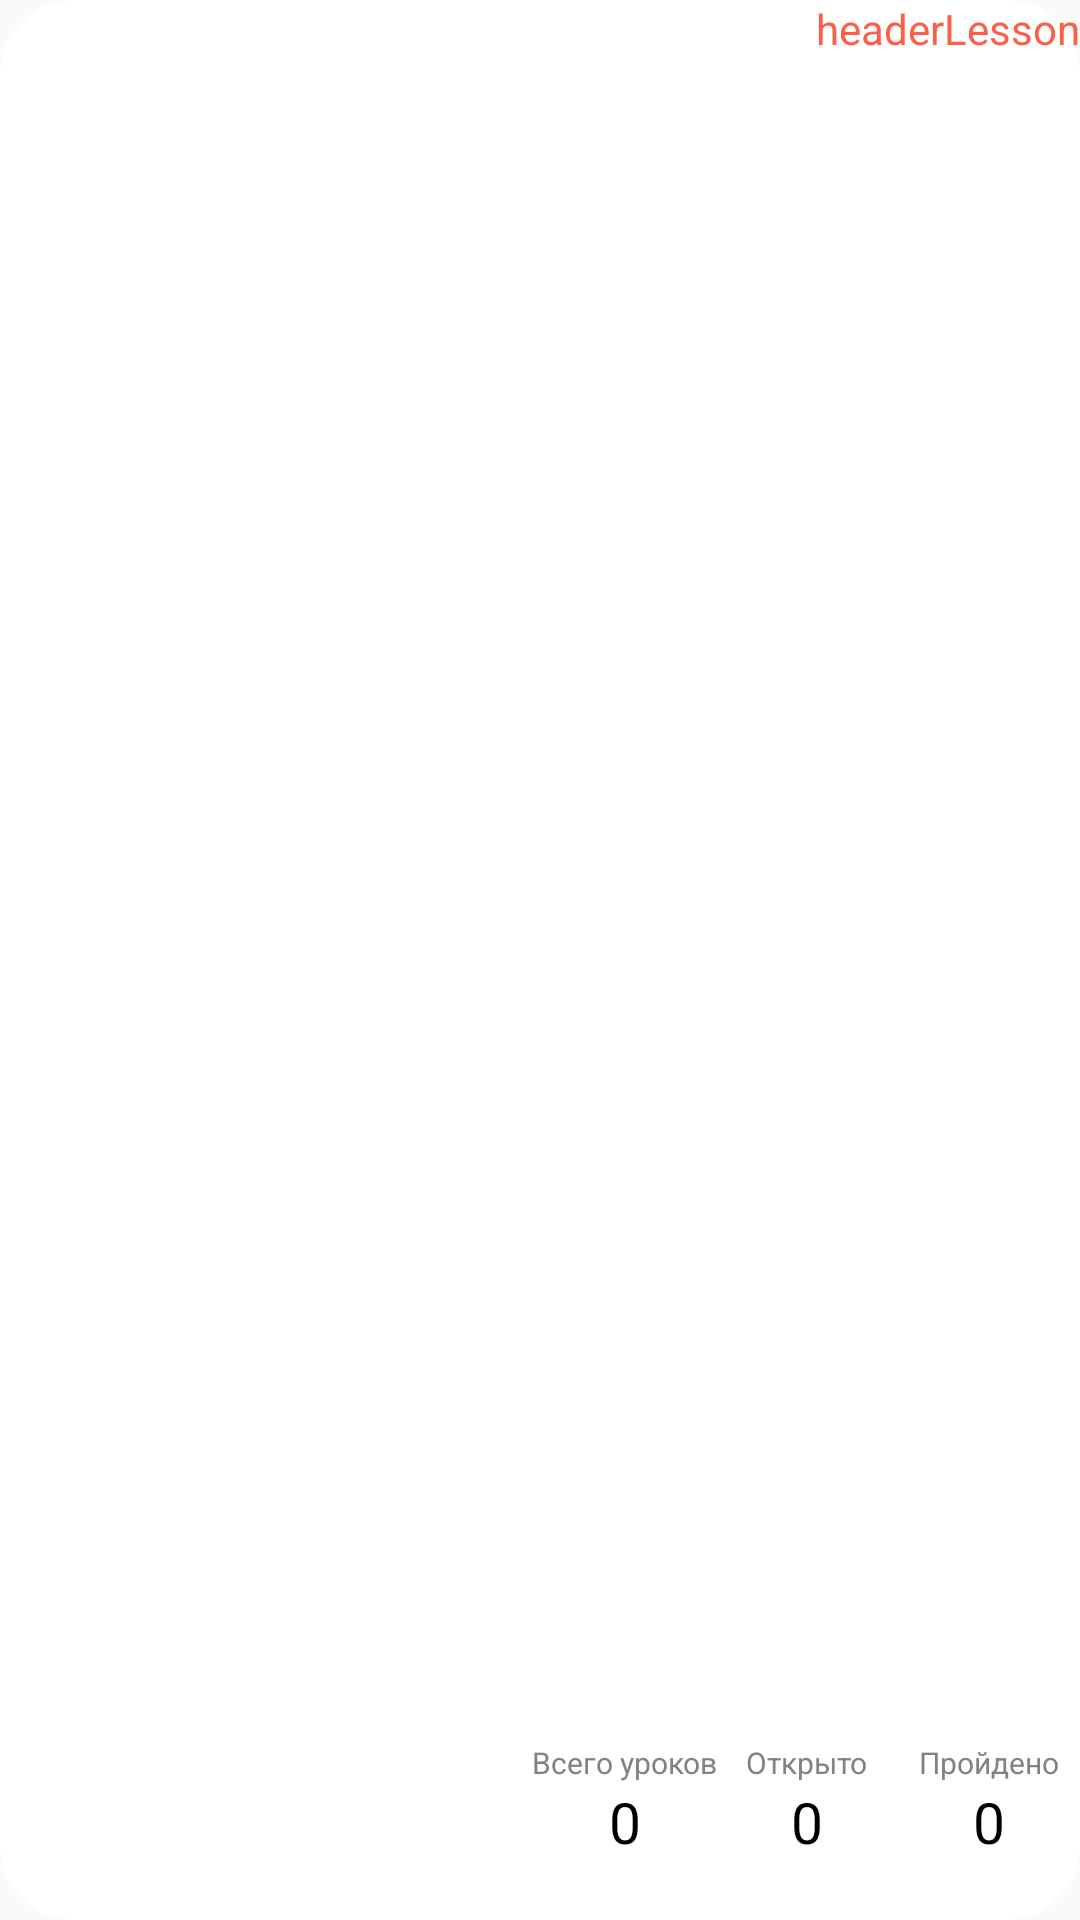

Android layout source for this screen:
<!-- AndroidManifest.xml: application theme AppTheme -->
<!-- res/layout/header_list_lesson.xml -->
<?xml version="1.0" encoding="utf-8"?>
<androidx.constraintlayout.widget.ConstraintLayout xmlns:android="http://schemas.android.com/apk/res/android"
    xmlns:app="http://schemas.android.com/apk/res-auto"
    xmlns:tools="http://schemas.android.com/tools"
    android:id="@+id/container"
    android:layout_width="match_parent"
    android:layout_height="170dp"
    android:background="@drawable/field_style"
    android:paddingLeft="@dimen/activity_horizontal_margin"
    android:paddingTop="@dimen/activity_vertical_margin"
    android:paddingRight="@dimen/activity_horizontal_margin"
    android:paddingBottom="@dimen/activity_vertical_margin"

    android:layout_marginStart="15dp"
    android:layout_marginEnd="15dp"
    android:layout_marginTop="20dp"
    android:layout_marginBottom="20dp">

    <TextView
        android:id="@+id/headerLesson"
        android:layout_width="wrap_content"
        android:layout_height="wrap_content"
        android:text="headerLesson"
        android:textColor="#FD5F46"
        app:layout_constraintEnd_toEndOf="parent"
        app:layout_constraintTop_toTopOf="parent" />

    <TextView
        android:id="@+id/headerProgress"
        android:layout_width="wrap_content"
        android:layout_height="wrap_content"
        android:layout_marginEnd="25dp"
        android:layout_marginBottom="20dp"
        android:text="0"
        android:textColor="#000000"
        android:textSize="19dp"
        app:layout_constraintBottom_toBottomOf="parent"
        app:layout_constraintEnd_toEndOf="parent" />

    <TextView
        android:id="@+id/headerOpen"
        android:layout_width="wrap_content"
        android:layout_height="wrap_content"
        android:layout_marginEnd="50dp"
        android:layout_marginBottom="20dp"
        android:text="0"
        android:textColor="#000000"
        android:textSize="19dp"
        app:layout_constraintBottom_toBottomOf="parent"
        app:layout_constraintEnd_toStartOf="@+id/headerProgress" />

    <TextView
        android:id="@+id/headerAll"
        android:layout_width="wrap_content"
        android:layout_height="wrap_content"
        android:layout_marginEnd="50dp"
        android:layout_marginBottom="20dp"
        android:text="0"
        android:textColor="#000000"
        android:textSize="19dp"
        app:layout_constraintBottom_toBottomOf="parent"
        app:layout_constraintEnd_toStartOf="@+id/headerOpen" />

    <TextView
        android:layout_width="wrap_content"
        android:layout_height="wrap_content"
        android:text="Пройдено"
        android:textColor="#828282"
        android:textSize="10dp"
        app:layout_constraintBottom_toTopOf="@+id/headerProgress"
        app:layout_constraintEnd_toEndOf="@+id/headerProgress"
        app:layout_constraintStart_toStartOf="@+id/headerProgress" />

    <TextView
        android:layout_width="wrap_content"
        android:layout_height="wrap_content"
        android:text="Открыто"
        android:textColor="#828282"
        android:textSize="10dp"
        app:layout_constraintBottom_toTopOf="@+id/headerOpen"
        app:layout_constraintEnd_toEndOf="@+id/headerOpen"
        app:layout_constraintStart_toStartOf="@+id/headerOpen" />

    <TextView
        android:layout_width="wrap_content"
        android:layout_height="wrap_content"
        android:text="Всего уроков"
        android:textColor="#828282"
        android:textSize="10dp"
        app:layout_constraintBottom_toTopOf="@+id/headerAll"
        app:layout_constraintEnd_toEndOf="@+id/headerAll"
        app:layout_constraintStart_toStartOf="@+id/headerAll" />


</androidx.constraintlayout.widget.ConstraintLayout>
<!-- resources referenced by this layout -->
<resources>
  <!-- drawable field_style (drawable) -->
  <?xml version="1.0" encoding="utf-8"?>
  <selector xmlns:android="http://schemas.android.com/apk/res/android">
      <item>
          <shape
              xmlns:android="http://schemas.android.com/apk/res/android"
              android:shape="rectangle"  >
  
              <solid
                  android:color="#FFFFFF" />
              <corners
                  android:radius="25dp"
                  >
              </corners>
          </shape>
      </item>
  </selector>
  <style name="AppTheme" parent="Theme.AppCompat.Light.DarkActionBar">
          
          <item name="colorPrimary">@color/colorPrimary</item>
          <item name="colorPrimaryDark">@color/colorPrimaryDark</item>
          <item name="colorAccent">@color/colorAccent</item>
  
      </style>
  <color name="colorPrimary">#FD5F46</color>
  <color name="colorPrimaryDark">#C24834</color>
  <color name="colorAccent">#D81B60</color>
</resources>
